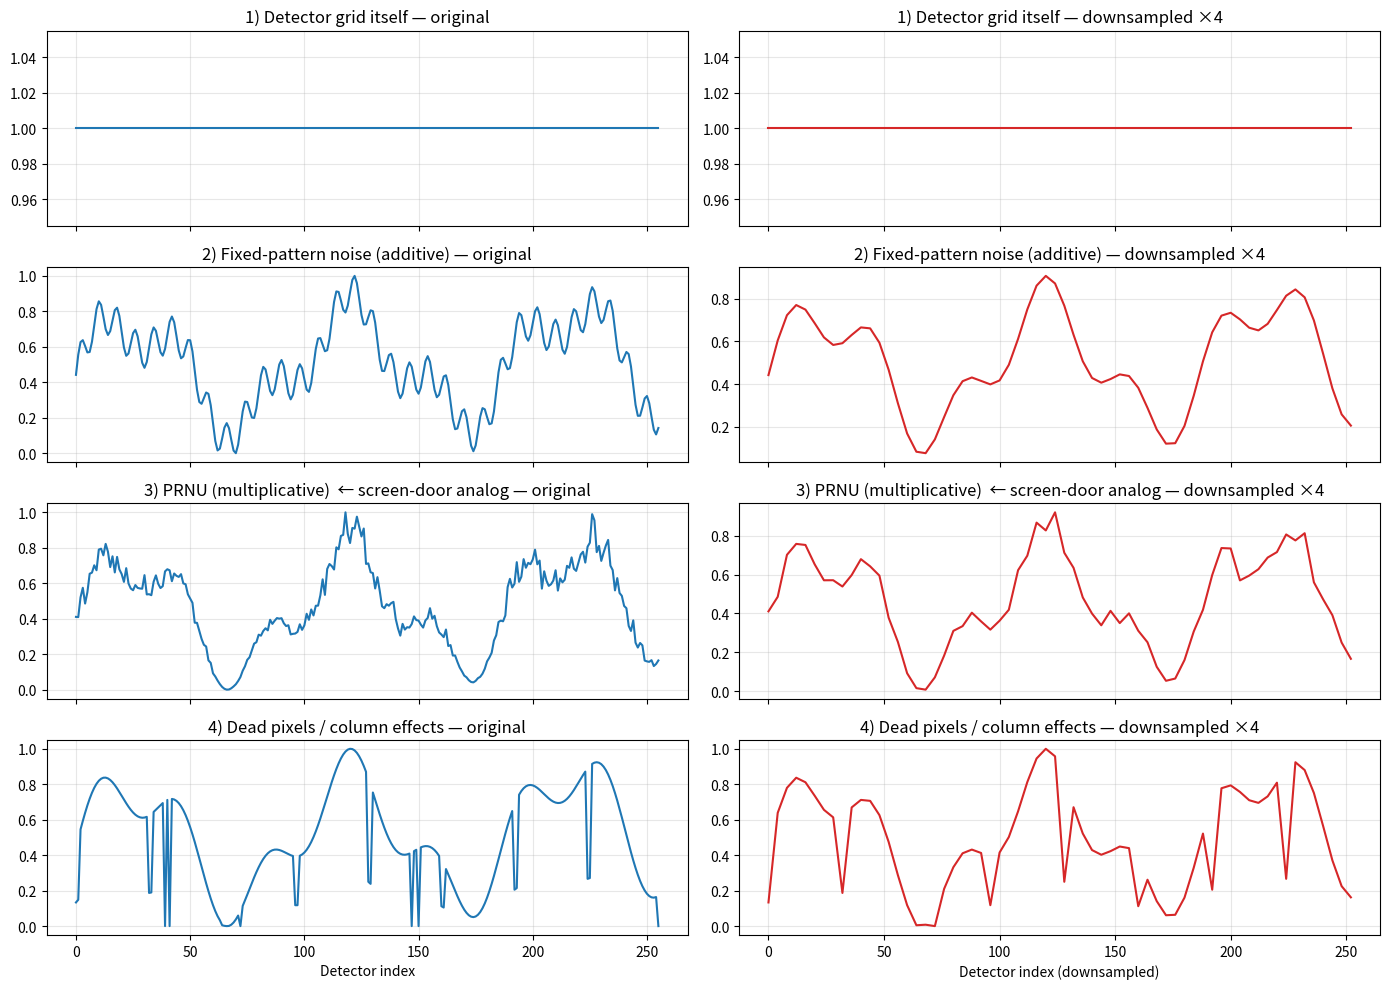

Recreate this plot in Python.
#!/usr/bin/env python3
"""
1D demonstrations of detector artifacts BEFORE and AFTER naive downsampling.

Each row:
- Left: original sampled signal
- Right: naive downsampled version (stride, no filtering)

PRNU + downsampling will show the clearest "screen-door"-like aliasing.
"""

import numpy as np
import matplotlib.pyplot as plt


def normalize(x):
    x = x.astype(np.float32)
    x -= x.min()
    d = x.max() - x.min()
    if d < 1e-12:
        return np.zeros_like(x)
    return x / d


# ------------------------------------------------------------
# Parameters
# ------------------------------------------------------------
N = 256
DOWNSAMPLE = 4
x = np.arange(N)

rng = np.random.default_rng(42)

# Underlying smooth "scene"
scene = (
    0.6 * np.sin(2 * np.pi * x / 96.0) +
    0.3 * np.sin(2 * np.pi * x / 37.0) +
    0.2 * (x / N)
)
scene = normalize(scene)

# ------------------------------------------------------------
# 1) Detector grid itself
# ------------------------------------------------------------
detector_grid = np.zeros(N)
detector_grid[:] = 1.0

detector_grid_ds = detector_grid[::DOWNSAMPLE]

# ------------------------------------------------------------
# 2) Fixed-pattern noise (additive)
# ------------------------------------------------------------
fpn = 0.12 * np.sin(2 * np.pi * x / 8.0)     # periodic FPN
fpn_signal = normalize(scene + fpn)

fpn_ds = fpn_signal[::DOWNSAMPLE]

# ------------------------------------------------------------
# 3) PRNU (multiplicative)  <-- screen-door analog
# ------------------------------------------------------------
prnu_gain = 1.0 + 0.08 * rng.standard_normal(N)
prnu_signal = normalize(scene * prnu_gain)

prnu_ds = prnu_signal[::DOWNSAMPLE]

# ------------------------------------------------------------
# 4) Dead pixels / column-like effects (1D analog)
# ------------------------------------------------------------
dead_signal = scene.copy()

# Dead pixels
dead_indices = rng.choice(N, size=6, replace=False)
dead_signal[dead_indices] = 0.0

# Repeating "column" defects
for k in range(0, N, 32):
    dead_signal[k:k+2] *= 0.3

dead_signal = normalize(dead_signal)

dead_ds = dead_signal[::DOWNSAMPLE]

# ------------------------------------------------------------
# Plot
# ------------------------------------------------------------
fig, axes = plt.subplots(4, 2, figsize=(14, 10), sharex="col")

titles = [
    "1) Detector grid itself",
    "2) Fixed-pattern noise (additive)",
    "3) PRNU (multiplicative)  ← screen-door analog",
    "4) Dead pixels / column effects",
]

signals = [
    (detector_grid, detector_grid_ds),
    (fpn_signal, fpn_ds),
    (prnu_signal, prnu_ds),
    (dead_signal, dead_ds),
]

for i, ((orig, ds), title) in enumerate(zip(signals, titles)):
    axes[i, 0].plot(x, orig, lw=1.5)
    axes[i, 0].set_title(f"{title} — original")
    axes[i, 0].grid(True, alpha=0.3)

    axes[i, 1].plot(x[::DOWNSAMPLE], ds, lw=1.5, color="tab:red")
    axes[i, 1].set_title(f"{title} — downsampled ×{DOWNSAMPLE}")
    axes[i, 1].grid(True, alpha=0.3)

axes[-1, 0].set_xlabel("Detector index")
axes[-1, 1].set_xlabel("Detector index (downsampled)")

plt.tight_layout()
plt.show()
